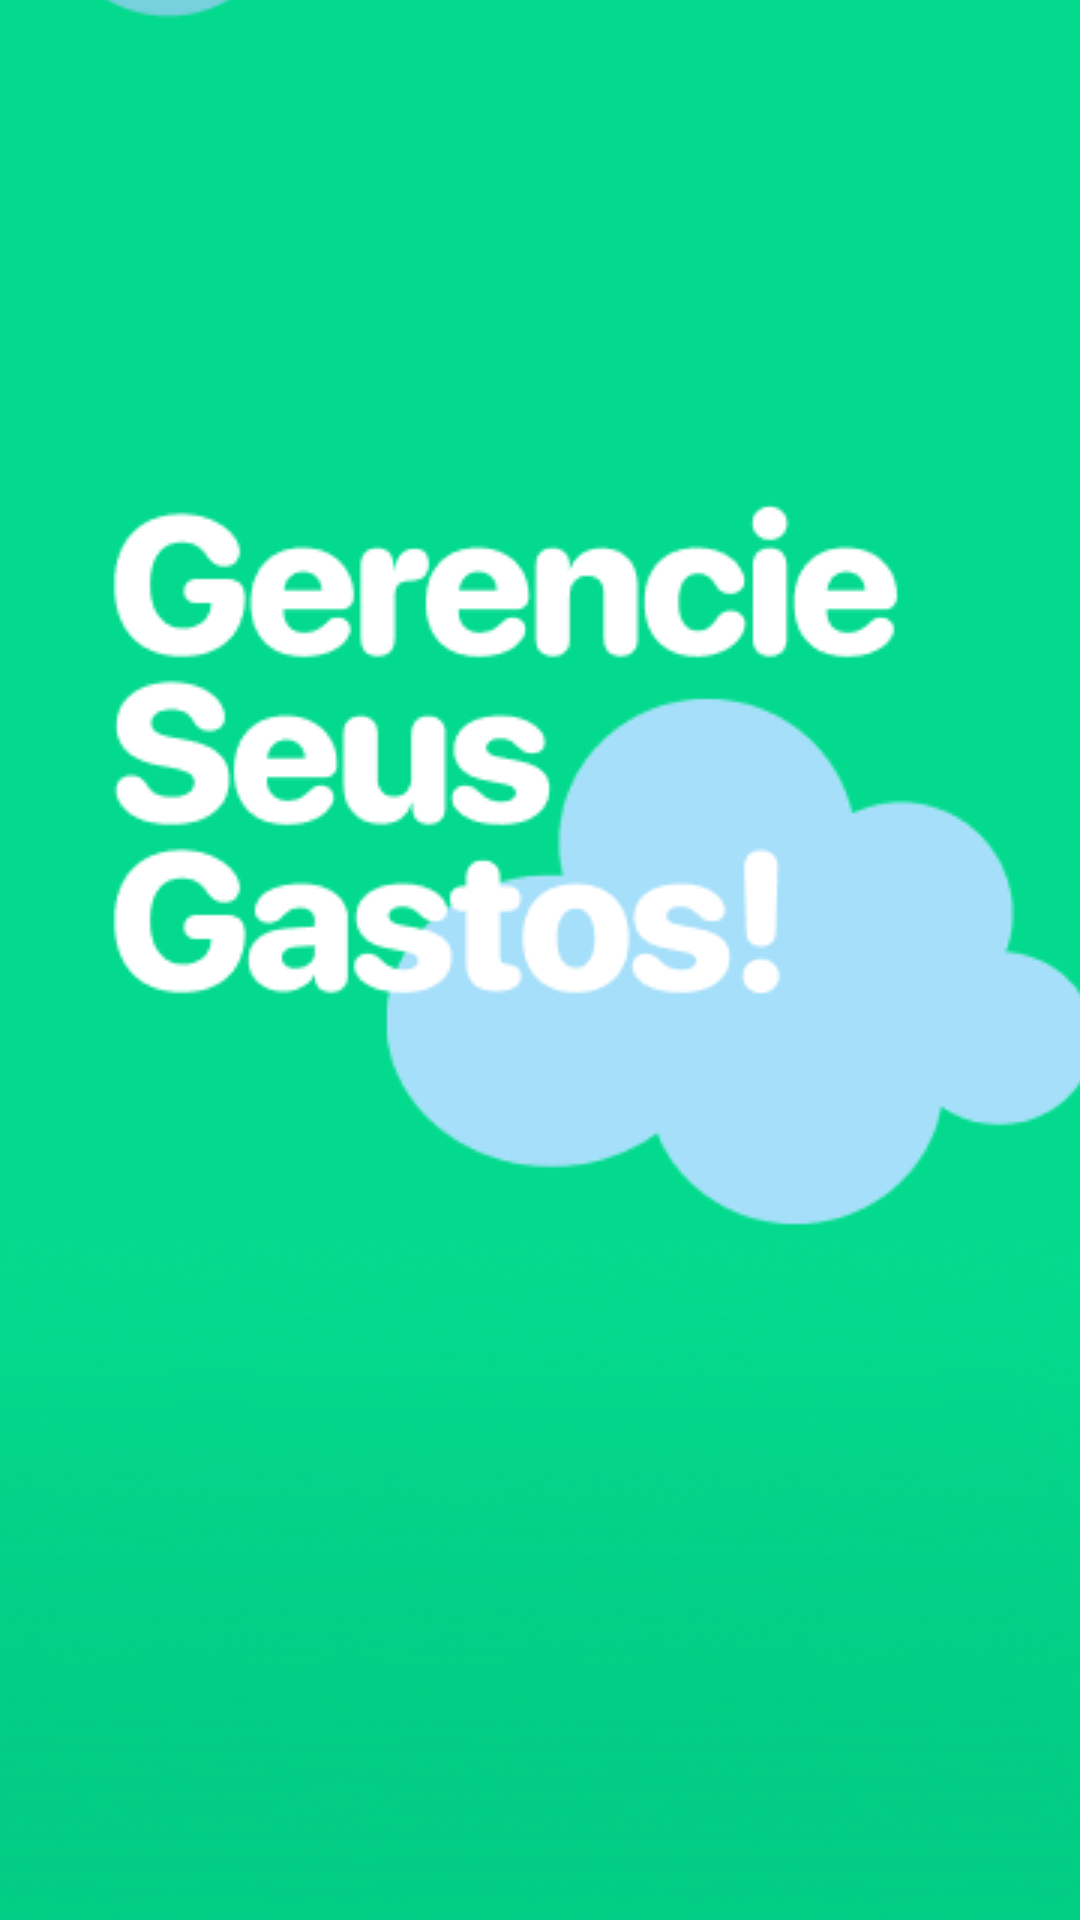

Layout XML and referenced resources for this Android screen:
<!-- AndroidManifest.xml: application theme Theme.MobileAppNovo -->
<!-- res/layout/activity_splash_screen.xml -->
<?xml version="1.0" encoding="utf-8"?>
<RelativeLayout
    xmlns:android="http://schemas.android.com/apk/res/android"
    xmlns:app="http://schemas.android.com/apk/res-auto"
    xmlns:tools="http://schemas.android.com/tools"
    android:layout_width="match_parent"
    android:layout_height="match_parent"
    tools:context=".SplashScreen">

    <ImageView
        android:id="@+id/logo"
        android:layout_width="match_parent"
        android:layout_height="match_parent"
        android:scaleType="center"
        android:src="@drawable/tela_abertura">
    </ImageView>

</RelativeLayout>
<!-- resources referenced by this layout -->
<resources>
  <!-- drawable tela_abertura: png bitmap (drawable, 102623 bytes) -->
  <style name="Theme.MobileAppNovo" parent="Theme.MaterialComponents.DayNight.NoActionBar">
          
          <item name="colorPrimary">@color/bluffing</item>
          <item name="colorPrimaryVariant">@color/so_much_impurity</item>
          <item name="colorOnPrimary">@color/white</item>
          
          <item name="colorSecondary">@color/soft_green</item>
          <item name="colorSecondaryVariant">@color/green_01</item>
          <item name="colorOnSecondary">@color/black</item>
          
          <item name="android:statusBarColor" tools:targetApi="l">?attr/colorPrimaryVariant</item>
          
      </style>
  <color name="bluffing">#1B242B</color>
  <color name="so_much_impurity">#0D0B0C</color>
  <color name="white">#FFFFFFFF</color>
  <color name="soft_green">#7CF4AF</color>
  <color name="green_01">#14C3A2</color>
  <color name="black">#FF000000</color>
</resources>
